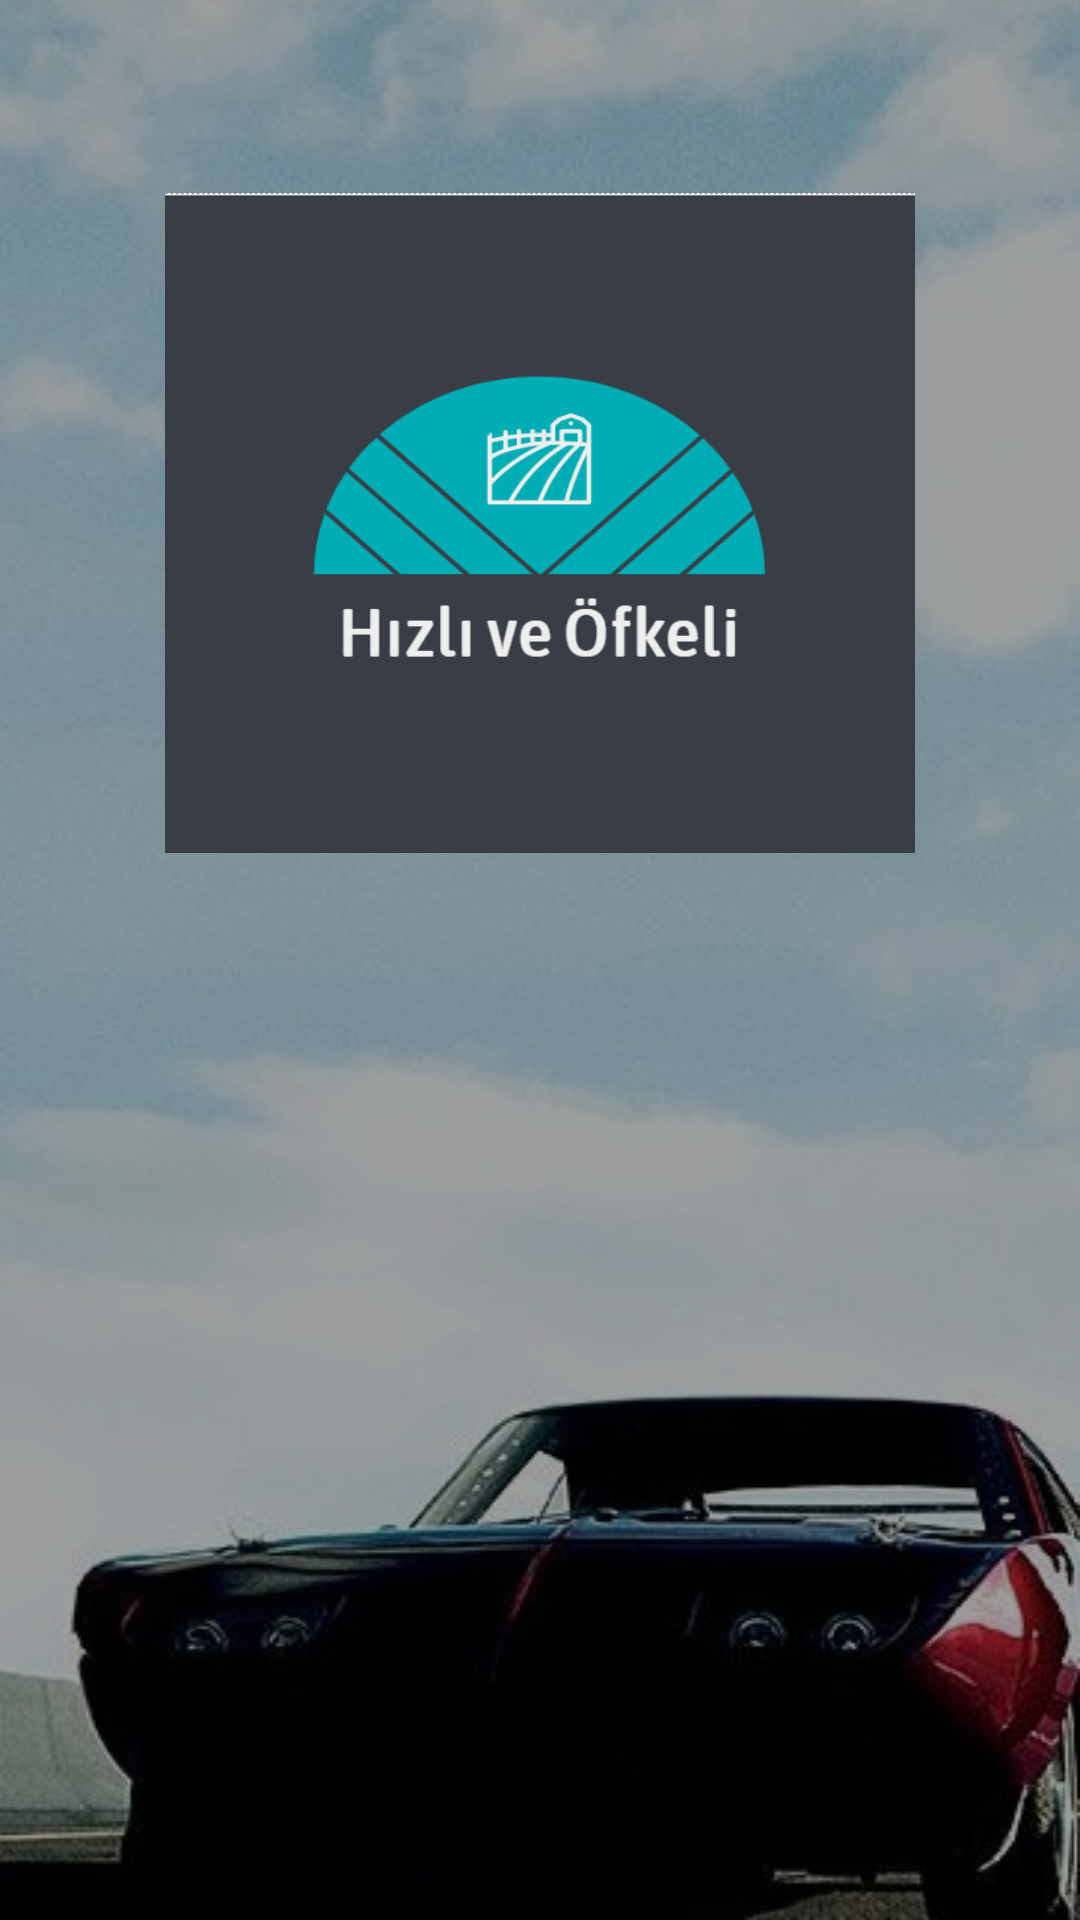

Layout XML and referenced resources for this Android screen:
<!-- AndroidManifest.xml: application theme Theme.AppCompat.Light.NoActionBar -->
<!-- res/layout/activity_splash.xml -->
<?xml version="1.0" encoding="utf-8"?>
<androidx.constraintlayout.widget.ConstraintLayout xmlns:android="http://schemas.android.com/apk/res/android"
    xmlns:app="http://schemas.android.com/apk/res-auto"
    xmlns:tools="http://schemas.android.com/tools"
    android:layout_width="match_parent"
    android:layout_height="match_parent"
    android:background="@drawable/splashbg"
    tools:context=".activity.SplashActivity">

    <View
        android:id="@+id/view"
        android:layout_width="wrap_content"
        android:layout_height="wrap_content"
        android:background="@color/saydamSiyah"

        app:layout_constraintStart_toStartOf="parent"
        app:layout_constraintTop_toTopOf="parent" />

    <ImageView
        android:id="@+id/imgSplashLogo"
        android:layout_width="@dimen/logoWidth"
        android:layout_height="@dimen/logoHeight"
        android:scaleType="fitXY"
        app:layout_constraintBottom_toBottomOf="parent"
        app:layout_constraintEnd_toEndOf="parent"
        app:layout_constraintStart_toStartOf="parent"
        app:layout_constraintTop_toTopOf="parent"
        app:layout_constraintVertical_bias="0.153"
        app:srcCompat="@drawable/logo" />




</androidx.constraintlayout.widget.ConstraintLayout>
<!-- resources referenced by this layout -->
<resources>
  <color name="saydamSiyah">#61000000</color>
  <dimen name="logoHeight">220dp</dimen>
  <dimen name="logoWidth">250dp</dimen>
  <!-- drawable logo: png bitmap (drawable, 14393 bytes) -->
  <!-- drawable splashbg: jpg bitmap (drawable, 37922 bytes) -->
</resources>
